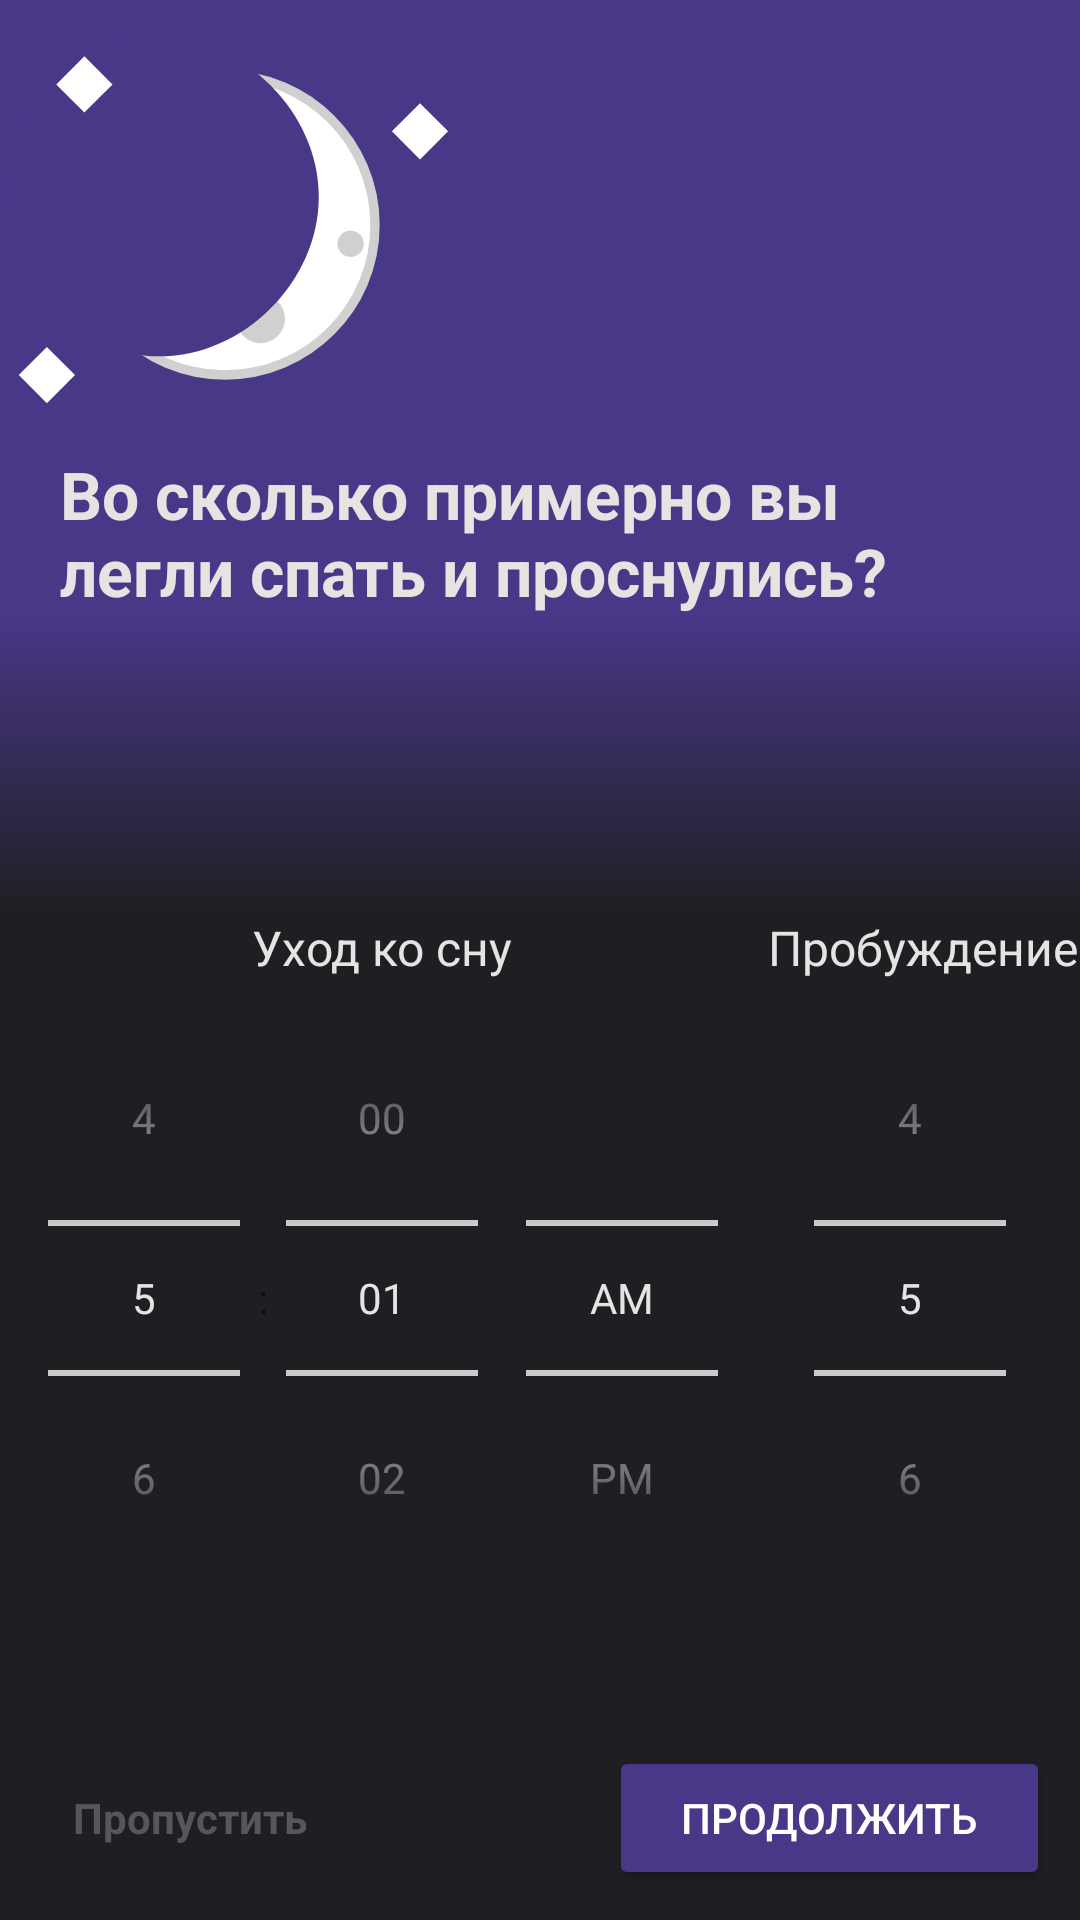

The Android layout XML behind this screen, and the referenced resources:
<!-- AndroidManifest.xml: application theme Theme.SleepApp -->
<!-- res/layout/activity_nighttime_sleep_duration.xml -->
<RelativeLayout xmlns:android="http://schemas.android.com/apk/res/android"
    xmlns:tools="http://schemas.android.com/tools"
    android:layout_width="match_parent"
    android:layout_height="match_parent"
    android:background="@color/gray"
    >

    <RelativeLayout
        android:id="@+id/top_layout"
        android:layout_width="wrap_content"
        android:layout_height="wrap_content"
        android:background="@color/special_light_purple"
        >

        <View
            android:id="@+id/ic_moon"
            android:layout_width="150dp"
            android:layout_height="150dp"
            android:background="@drawable/ic_moon_1"

            android:layout_alignParentTop="true"
            android:layout_alignParentStart="true"
            />

        <TextView
            android:id="@+id/text_duration_sleep"
            android:layout_width="match_parent"
            android:layout_height="wrap_content"

            android:layout_marginHorizontal="20dp"
            android:layout_below="@id/ic_moon"

            android:text="Во сколько примерно вы легли спать и проснулись?"
            android:textColor="@color/accent"
            android:textSize="22sp"
            android:textStyle="bold" />
    </RelativeLayout>

    <View
        android:id="@+id/gradient_top_layout"
        android:layout_below="@+id/top_layout"
        android:layout_width="match_parent"
        android:layout_height="100dp"
        android:background="@drawable/gradient_overlay" />


    <LinearLayout
        android:id="@+id/center_layout"
        android:layout_below="@id/gradient_top_layout"
        android:layout_width="wrap_content"
        android:layout_height="wrap_content"

        android:orientation="horizontal"
        android:layout_centerInParent="true">

        <LinearLayout
            android:layout_width="wrap_content"
            android:layout_height="wrap_content"
            android:orientation="vertical"
            android:gravity="center"
            >
            <TextView
                android:layout_width="wrap_content"
                android:layout_height="wrap_content"
                android:text="Уход ко сну"
                android:textSize="16sp"
                android:textColor="@color/accent"/>

            <TimePicker
                android:id="@+id/timePickerSleep"
                android:layout_width="wrap_content"
                android:layout_height="wrap_content"
                android:timePickerMode="spinner"
                android:theme="@style/TimePickerStyle"
                android:outlineSpotShadowColor="@color/accent"/>

        </LinearLayout>

        <LinearLayout
            android:layout_width="wrap_content"
            android:layout_height="wrap_content"
            android:orientation="vertical"
            android:gravity="center"
            >
            <TextView
                android:layout_width="wrap_content"
                android:layout_height="wrap_content"
                android:text="Пробуждение"
                android:textSize="16sp"
                android:textColor="@color/accent"/>
            <TimePicker
                android:id="@+id/timePickerWakeUp"
                android:layout_width="wrap_content"
                android:layout_height="wrap_content"
                android:timePickerMode="spinner"
                android:theme="@style/TimePickerStyle"/>
        </LinearLayout>

    </LinearLayout>

    <Button
        android:id="@+id/next_sleep_quality_button"
        android:layout_width="wrap_content"
        android:layout_height="wrap_content"
        android:text="Продолжить"
        android:textSize="14sp"
        android:textColor="@android:color/white"
        android:backgroundTint="@color/special_light_purple"
        android:paddingHorizontal="24dp"
        android:layout_alignParentEnd="true"
        android:layout_alignParentBottom="true"
        android:layout_margin="10dp"
        />

    <TextView
        android:id="@+id/skip_nighttime_sleep_duration"

        android:layout_width="wrap_content"
        android:layout_height="wrap_content"
        android:text="Пропустить"
        android:textColor="@color/super_mega_light_gray"
        android:textSize="14sp"
        android:textStyle="bold"

        android:gravity="center"
        android:paddingHorizontal="24dp"
        android:layout_alignParentStart="true"
        android:layout_alignTop="@id/next_sleep_quality_button"
        android:layout_alignBottom="@id/next_sleep_quality_button"
        />

</RelativeLayout>
<!-- resources referenced by this layout -->
<resources>
  <color name="accent">#E7E3E3</color>
  <color name="gray">#1e1f22</color>
  <color name="special_light_purple">#493788</color>
  <color name="super_mega_light_gray">#57575B</color>
  <!-- drawable gradient_overlay (drawable) -->
  <shape xmlns:android="http://schemas.android.com/apk/res/android">
      <gradient
          android:startColor="@color/special_light_purple"
          android:endColor="@color/gray"
          android:angle="270" />
  </shape>
  <!-- drawable ic_moon_1 (drawable) -->
  <vector xmlns:android="http://schemas.android.com/apk/res/android"
      android:width="24dp"
      android:height="24dp"
      android:viewportWidth="24"
      android:viewportHeight="24">
  
      <path
          android:fillColor="@color/special_light_purple"
          android:pathData="M0,0h24v24h-24z" />
  
      <path
          android:fillColor="#FFFFFF"
          android:pathData="M12,4c4.41,0,8,3.59,8,8s-3.59,8-8,8s-8-3.59-8-8S7.59,4,12,4z"
          android:strokeColor="#D0D0D0"
          android:strokeWidth="0.5"
          />
  
      
      <path
          android:fillColor="#D0D0D0"
          android:pathData="M11,16a0.6,0.6 0 1 0 1.2,0a0.6,0.6 0 1 0 -1.2,0z" />
      <path
          android:fillColor="#D0D0D0"
          android:pathData="M18,13a0.7,0.7 0 1 0 1.4,0a0.7,0.7 0 1 0 -1.4,0z" />
      <path
          android:fillColor="#D0D0D0"
          android:pathData="M15.3,9a0.5,0.5 0 1 0 1,0a0.5,0.5 0 1 0 -1,0z" />
      <path
          android:fillColor="#D0D0D0"
          android:pathData="M12.6,17a1.3,1.3 0 1 0 2.6,0a1.3,1.3 0 1 0 -2.6,0z" />
  
      <path
          android:fillColor="@color/special_light_purple"
          android:pathData="M8.5,2c-5.5,0,-8.5,4.5,-8.5,8.5s4,8.5,8.5,8.5s8.5-4,8.5-8.5S13,2,8.5,2z"
          />
  
      
      <path
          android:fillColor="#FFFFFF"
          android:pathData="M23.9,7l-1.5,1.5 -1.5,-1.5 1.5,-1.5z" />
  
      <path
          android:fillColor="#FFFFFF"
          android:pathData="M6,4.5l-1.5,1.5 -1.5,-1.5 1.5,-1.5z" />
  
      <path
          android:fillColor="#FFFFFF"
          android:pathData="M4,20l-1.5,1.5 -1.5,-1.5 1.5,-1.5z" />
  
  </vector>
  <style name="TimePickerStyle" parent="Theme.AppCompat.Light">
          <item name="colorAccent">#8B5CF6</item>
          <item name="android:textColorPrimary">@color/accent</item>
          <item name="android:textColorSecondary">@color/accent</item>
          <item name="android:colorControlNormal">@color/accent</item>
      </style>
  <style name="Theme.SleepApp" parent="Base.Theme.SleepApp" />
  <style name="Base.Theme.SleepApp" parent="Theme.Material3.DayNight.NoActionBar">
          
          
      </style>
</resources>
